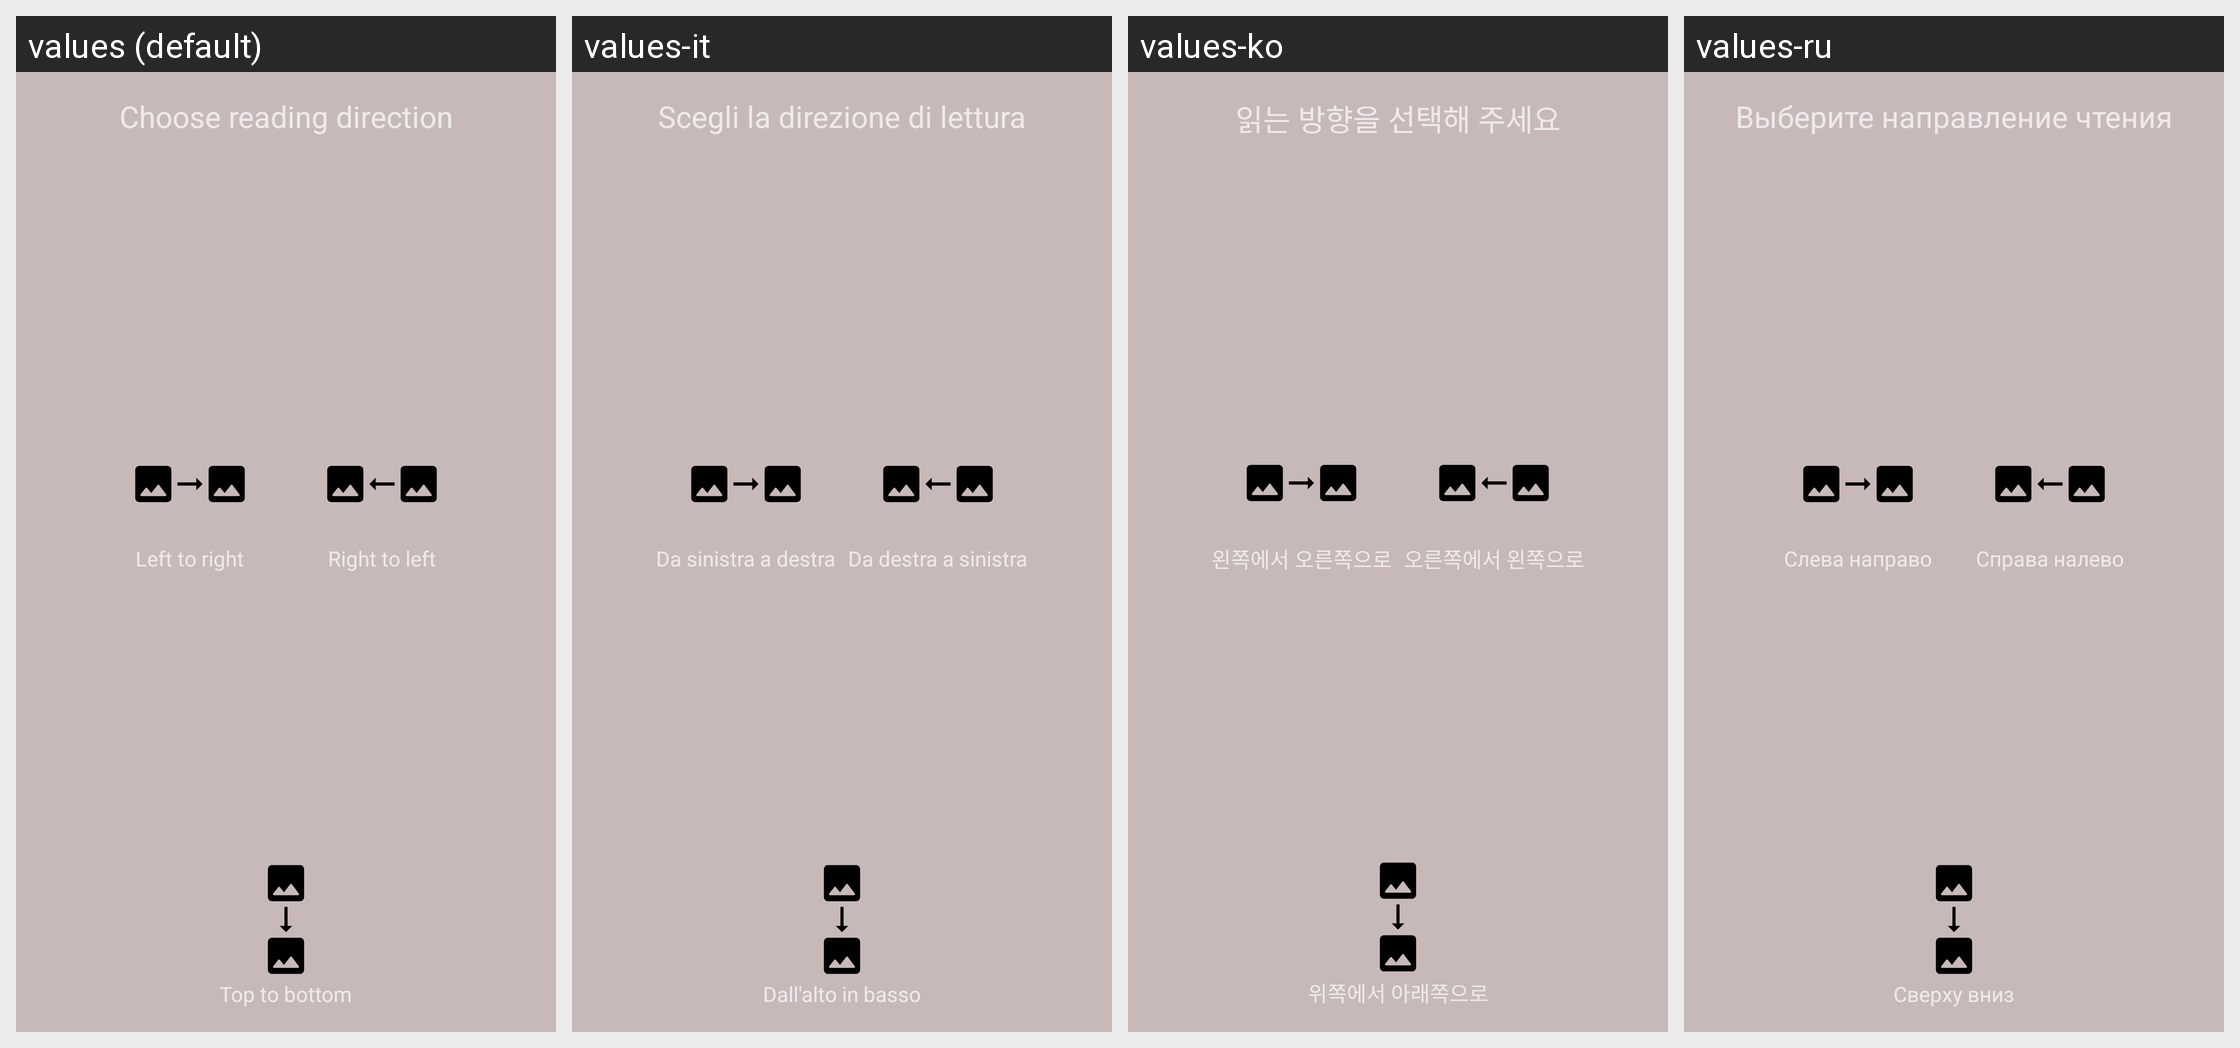

The Android screen above is rendered under several locales of the same app. Produce the string resources it draws, with the default and per-locale values.
Android screen res/layout/dialog_viewer_browse_mode_chooser.xml rendered under 4 locales, left to right: values (default), values-it, values-ko, values-ru. Device: Nexus 5 (rendered at 1080×1920; each locale shown at half size, 540×960, under a caption strip naming it); theme Theme.Light.
Other locales in the repository, not shown: values-es, values-fr, values-hu, values-ja, values-nb-rNO, values-pt-rBR, values-sv, values-uk.
Strings drawn on this screen, with the default value and each locale's value (text and hints the layout hard-codes, and strings that could not be matched under every locale, appear in the picture but are not listed):

viewer_choose_direction
  values: Choose reading direction
  values-it: Scegli la direzione di lettura
  values-ko: 읽는 방향을 선택해 주세요
  values-ru: Выберите направление чтения

viewer_direction_ltr
  values: Left to right
  values-it: Da sinistra a destra
  values-ko: 왼쪽에서 오른쪽으로
  values-ru: Слева направо

viewer_direction_rtl
  values: Right to left
  values-it: Da destra a sinistra
  values-ko: 오른쪽에서 왼쪽으로
  values-ru: Справа налево

viewer_direction_ttb
  values: Top to bottom
  values-it: Dall'alto in basso
  values-ko: 위쪽에서 아래쪽으로
  values-ru: Сверху вниз
